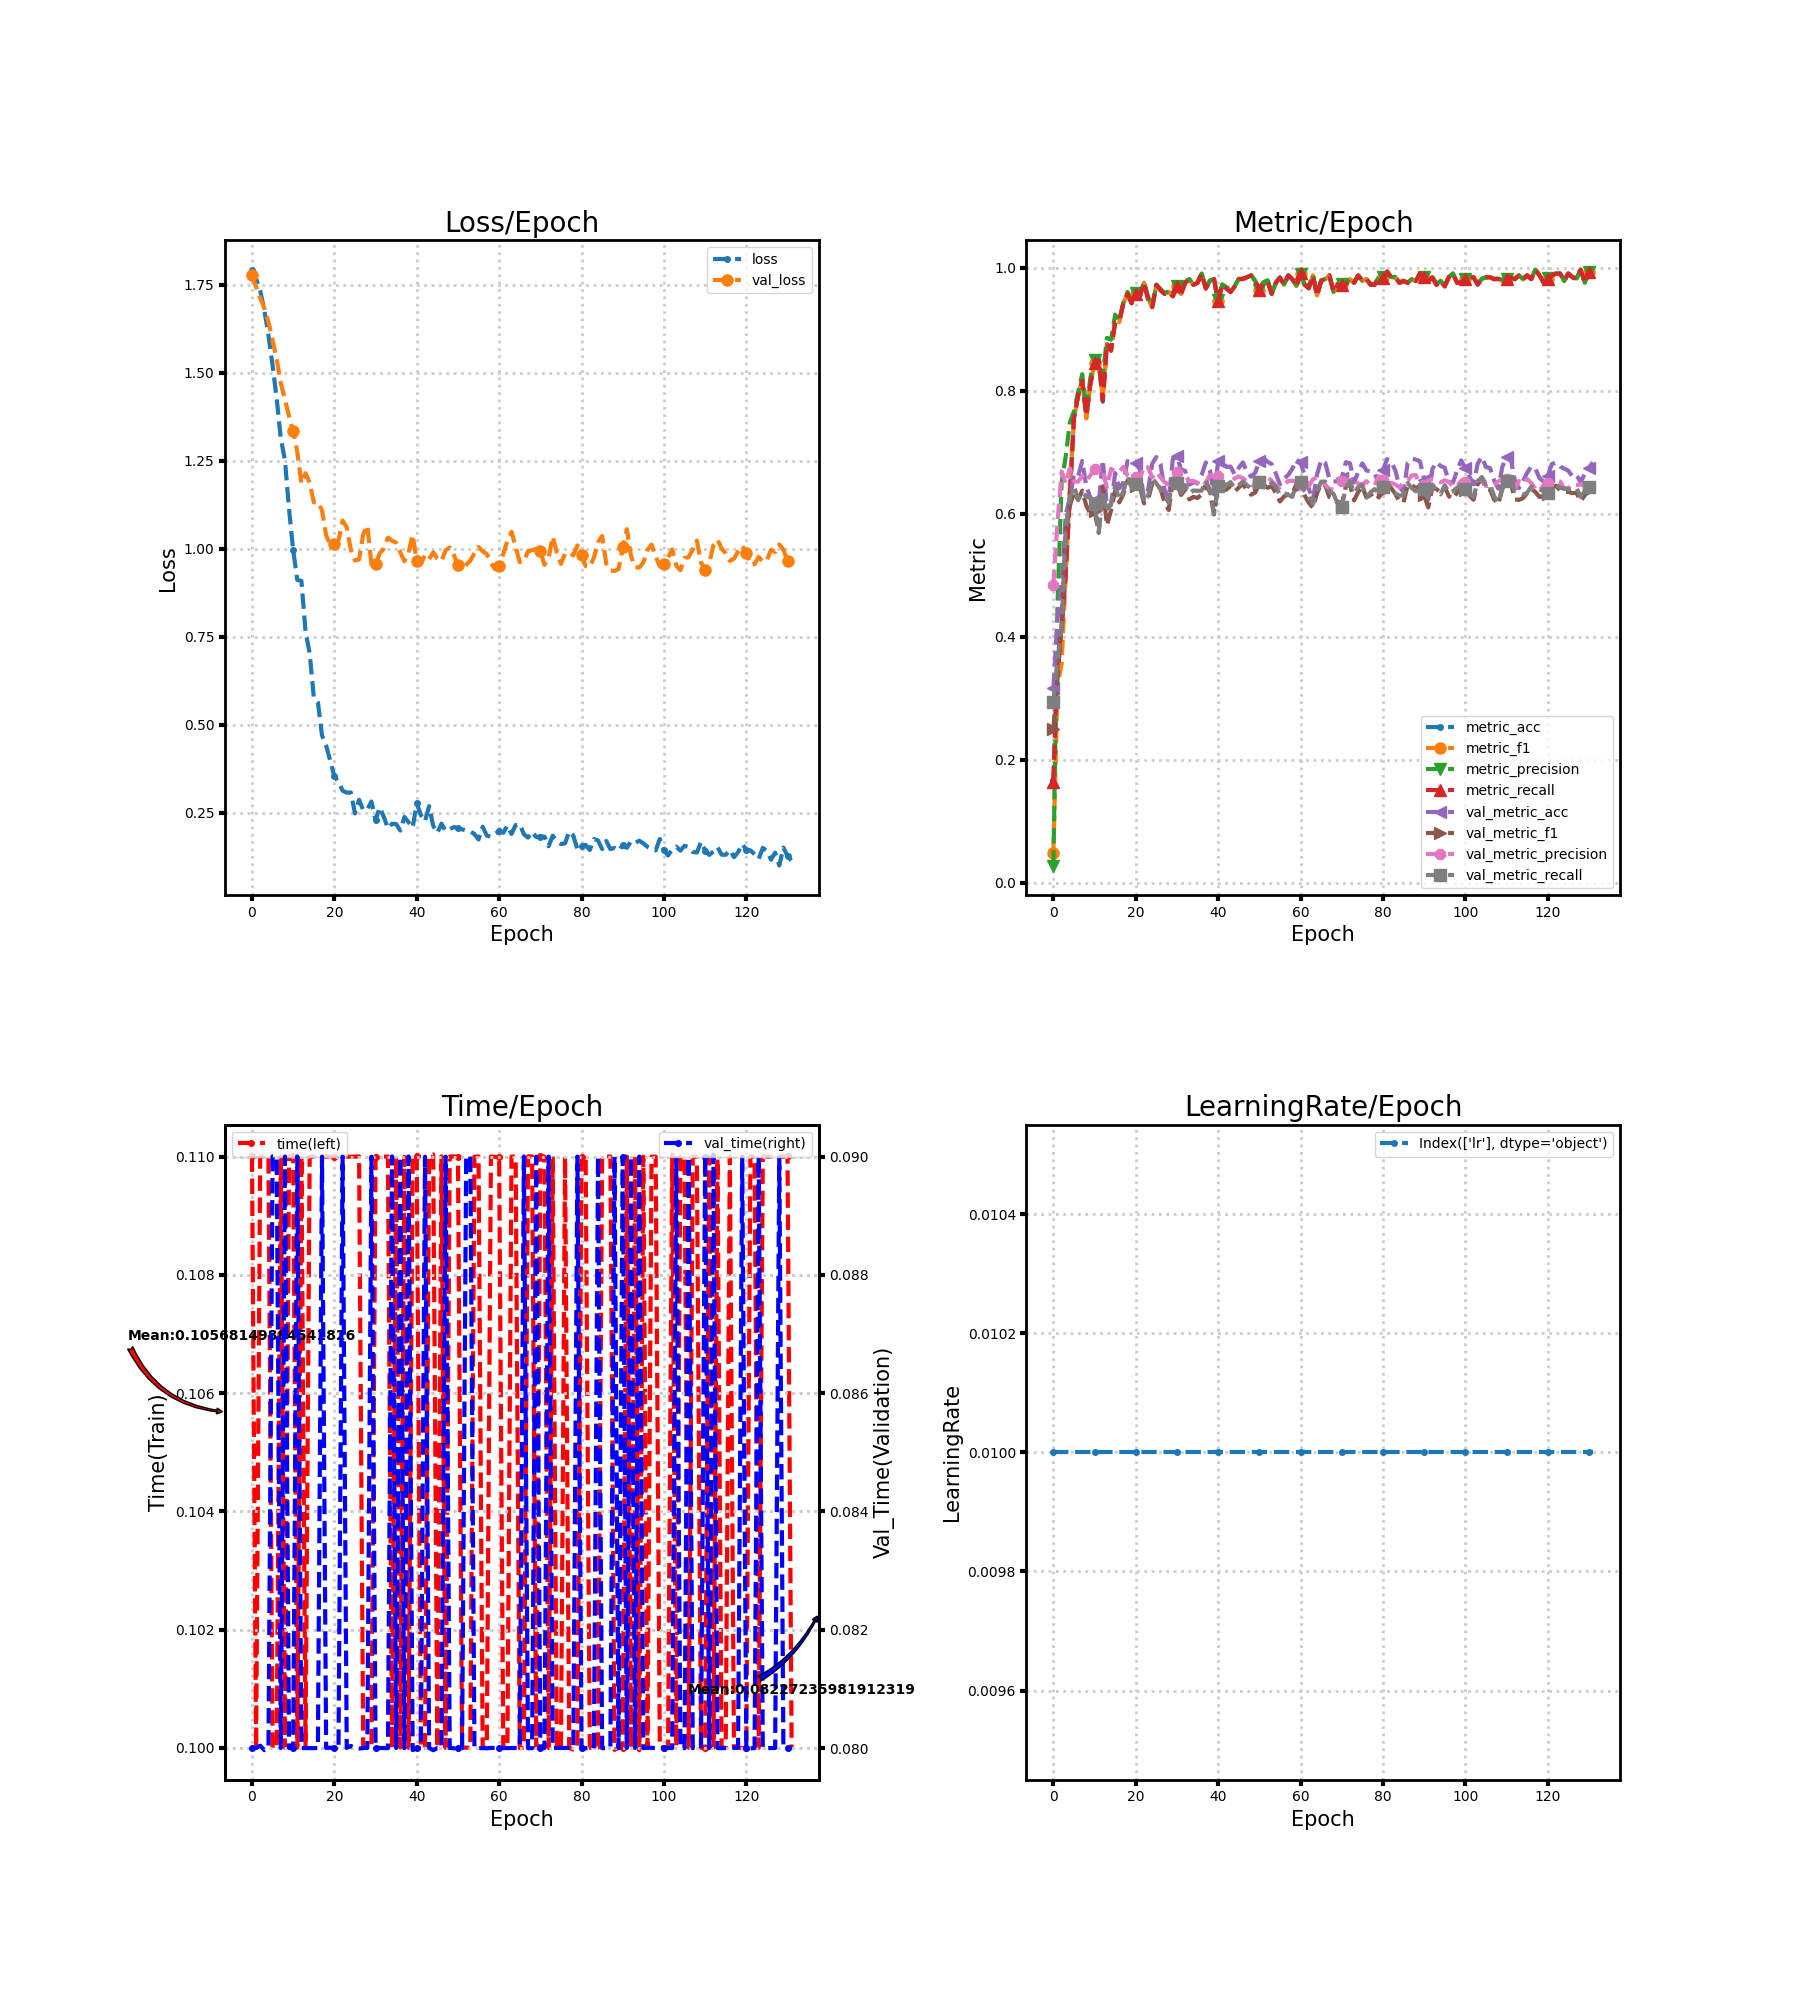

The data file committed next to this chart (first rows):
loss, metric_acc, metric_f1, metric_precision, metric_recall, time, lr, val_loss, val_metric_acc, val_metric_f1, val_metric_precision, val_metric_recall, val_time
1.793, 0.1662, 0.0475, 0.02778, 0.1637, 0.11, 0.01, 1.779, 0.316, 0.2495, 0.4839, 0.2935, 0.08
1.768, 0.3625, 0.3201, 0.4506, 0.3571, 0.1, 0.01, 1.744, 0.4307, 0.3321, 0.5855, 0.363, 0.08
1.733, 0.4169, 0.3564, 0.6508, 0.4113, 0.11, 0.01, 1.713, 0.4821, 0.4175, 0.6689, 0.4154, 0.08004
1.678, 0.5045, 0.5008, 0.6936, 0.5029, 0.11, 0.01, 1.684, 0.5991, 0.5743, 0.6489, 0.5765, 0.07996
1.607, 0.6314, 0.6408, 0.7485, 0.6302, 0.11, 0.01, 1.644, 0.6253, 0.6129, 0.674, 0.6264, 0.08
1.521, 0.7553, 0.7539, 0.7666, 0.7557, 0.1, 0.01, 1.593, 0.6639, 0.6355, 0.6527, 0.6455, 0.09
1.427, 0.7915, 0.7923, 0.798, 0.7917, 0.1, 0.01, 1.539, 0.6605, 0.6224, 0.6521, 0.6235, 0.09
1.313, 0.8187, 0.8176, 0.8272, 0.8168, 0.11, 0.01, 1.47, 0.686, 0.6376, 0.6617, 0.6354, 0.08
1.252, 0.7583, 0.7553, 0.7687, 0.7593, 0.1, 0.01, 1.425, 0.6451, 0.6131, 0.6538, 0.6282, 0.09
1.112, 0.8127, 0.8113, 0.8218, 0.8117, 0.11, 0.01, 1.376, 0.626, 0.5995, 0.6628, 0.6255, 0.08
0.9961, 0.8459, 0.8449, 0.8495, 0.8462, 0.11, 0.01, 1.334, 0.6219, 0.6047, 0.6732, 0.6162, 0.08
0.9115, 0.8489, 0.8489, 0.8528, 0.85, 0.1, 0.01, 1.275, 0.6166, 0.5698, 0.6716, 0.5689, 0.09
0.9091, 0.7825, 0.7866, 0.823, 0.7837, 0.11, 0.01, 1.186, 0.6874, 0.6448, 0.6684, 0.6366, 0.08
0.7648, 0.8761, 0.8745, 0.8863, 0.8771, 0.1, 0.01, 1.215, 0.6119, 0.5812, 0.6432, 0.6018, 0.08
0.7037, 0.8671, 0.8655, 0.8834, 0.8653, 0.11, 0.01, 1.188, 0.6146, 0.6054, 0.6732, 0.6175, 0.08
0.5788, 0.9124, 0.9143, 0.9241, 0.9116, 0.11, 0.01, 1.132, 0.6662, 0.638, 0.6687, 0.6457, 0.08
0.564, 0.9124, 0.9119, 0.9143, 0.9134, 0.11, 0.01, 1.133, 0.6414, 0.6186, 0.6689, 0.6229, 0.08
0.4696, 0.9426, 0.9424, 0.9441, 0.9435, 0.11, 0.01, 1.11, 0.6508, 0.6321, 0.6763, 0.6366, 0.09
0.4411, 0.9577, 0.9582, 0.961, 0.9575, 0.11, 0.01, 1.038, 0.6857, 0.6542, 0.6622, 0.6607, 0.08
0.3975, 0.9426, 0.9429, 0.9451, 0.9426, 0.11, 0.01, 1.013, 0.6843, 0.6452, 0.6579, 0.6455, 0.08001
0.3537, 0.9577, 0.9576, 0.9586, 0.9575, 0.11, 0.01, 1.013, 0.682, 0.6457, 0.6599, 0.6491, 0.08
0.3385, 0.9547, 0.9546, 0.9575, 0.9539, 0.11, 0.01, 1.024, 0.6723, 0.6441, 0.6565, 0.652, 0.08
0.3129, 0.9758, 0.9759, 0.9765, 0.9756, 0.11, 0.01, 1.08, 0.6253, 0.6171, 0.6776, 0.6192, 0.09
0.3072, 0.9486, 0.9493, 0.9538, 0.9485, 0.11, 0.01, 1.061, 0.639, 0.6231, 0.6757, 0.6295, 0.08
0.3077, 0.9366, 0.9364, 0.9369, 0.9363, 0.11, 0.01, 0.9967, 0.6817, 0.6491, 0.6593, 0.6578, 0.08003
0.248, 0.9728, 0.9726, 0.9729, 0.9726, 0.11, 0.01, 0.967, 0.6924, 0.6501, 0.6678, 0.6495, 0.08
0.2871, 0.9637, 0.9642, 0.9658, 0.964, 0.11, 0.01, 0.9697, 0.6813, 0.641, 0.6597, 0.6399, 0.07999
0.2572, 0.9577, 0.9571, 0.9593, 0.958, 0.1, 0.01, 1.041, 0.6384, 0.6183, 0.6516, 0.6291, 0.08
0.2601, 0.9607, 0.9612, 0.9621, 0.961, 0.1, 0.01, 1.067, 0.6229, 0.6062, 0.6474, 0.6181, 0.08
0.2821, 0.9547, 0.9544, 0.9583, 0.9536, 0.1, 0.01, 0.9556, 0.689, 0.6539, 0.6548, 0.6573, 0.09
0.2287, 0.9698, 0.9702, 0.9711, 0.9699, 0.11, 0.01, 0.9561, 0.6934, 0.6504, 0.6676, 0.6498, 0.08
0.2653, 0.9577, 0.9574, 0.9583, 0.9583, 0.11, 0.01, 0.9874, 0.6719, 0.6307, 0.6599, 0.6346, 0.08
0.2384, 0.9758, 0.9757, 0.9768, 0.9762, 0.11, 0.01, 1, 0.6699, 0.6395, 0.6636, 0.6468, 0.08
0.2059, 0.9819, 0.9819, 0.982, 0.9819, 0.11, 0.01, 1.032, 0.6474, 0.6234, 0.6527, 0.6336, 0.08
0.2189, 0.9728, 0.9727, 0.9731, 0.9726, 0.1, 0.01, 1.023, 0.6511, 0.6276, 0.6536, 0.638, 0.09
0.2182, 0.9758, 0.9761, 0.9767, 0.9759, 0.11, 0.01, 1.017, 0.6508, 0.6258, 0.6491, 0.6374, 0.08
0.1996, 0.9909, 0.9909, 0.9908, 0.9911, 0.1, 0.01, 0.9903, 0.6632, 0.6312, 0.6441, 0.6377, 0.09
0.2379, 0.9668, 0.9669, 0.9686, 0.9664, 0.11, 0.01, 0.9648, 0.6837, 0.6472, 0.6503, 0.6541, 0.08
0.2231, 0.9789, 0.979, 0.9796, 0.9789, 0.1, 0.01, 0.9888, 0.6709, 0.6353, 0.6634, 0.6393, 0.09
0.2076, 0.9819, 0.9816, 0.9816, 0.9819, 0.11, 0.01, 1.04, 0.6317, 0.5991, 0.6583, 0.6011, 0.07996
0.2773, 0.9456, 0.946, 0.9483, 0.9461, 0.11, 0.01, 0.9641, 0.6853, 0.6457, 0.6623, 0.6453, 0.08
0.2432, 0.9728, 0.973, 0.9733, 0.9729, 0.1, 0.01, 0.9563, 0.6857, 0.6396, 0.647, 0.6407, 0.08
0.2259, 0.9668, 0.967, 0.969, 0.9667, 0.1, 0.01, 0.9826, 0.6763, 0.6394, 0.648, 0.6464, 0.09
0.2688, 0.9607, 0.9614, 0.9645, 0.961, 0.11, 0.01, 0.9709, 0.677, 0.6452, 0.6504, 0.6517, 0.08
0.2126, 0.9698, 0.9701, 0.9706, 0.9699, 0.11, 0.01, 0.9899, 0.6642, 0.6362, 0.6578, 0.6419, 0.07996
0.1928, 0.9819, 0.9821, 0.9825, 0.9819, 0.1, 0.01, 0.9728, 0.6746, 0.6427, 0.6608, 0.6466, 0.08
0.2191, 0.9819, 0.9821, 0.9825, 0.9821, 0.11, 0.01, 0.9651, 0.6837, 0.6489, 0.6581, 0.6526, 0.08
0.1983, 0.9849, 0.9848, 0.9847, 0.9851, 0.1, 0.01, 0.9958, 0.6679, 0.6385, 0.6521, 0.6465, 0.09
0.2035, 0.9879, 0.988, 0.9882, 0.9878, 0.11, 0.01, 1.004, 0.6605, 0.6311, 0.6466, 0.6413, 0.08
0.2093, 0.9789, 0.9786, 0.9792, 0.9786, 0.11, 0.01, 0.9828, 0.6669, 0.6346, 0.6457, 0.6422, 0.08
0.2065, 0.9637, 0.9639, 0.965, 0.9643, 0.11, 0.01, 0.9541, 0.6863, 0.649, 0.6532, 0.6525, 0.08
0.2029, 0.9758, 0.9757, 0.9769, 0.9753, 0.1, 0.01, 0.9435, 0.69, 0.6473, 0.6607, 0.6436, 0.08
0.1995, 0.9789, 0.9787, 0.9801, 0.9783, 0.1, 0.01, 0.9549, 0.6847, 0.6423, 0.6595, 0.6415, 0.09
0.1972, 0.9577, 0.9571, 0.9593, 0.9577, 0.1, 0.01, 0.9662, 0.681, 0.6452, 0.6537, 0.6505, 0.09001
0.1893, 0.9758, 0.9757, 0.9757, 0.9759, 0.11, 0.01, 0.9881, 0.6655, 0.6337, 0.6461, 0.644, 0.08
0.1742, 0.9849, 0.9848, 0.9853, 0.9845, 0.11, 0.01, 1.005, 0.6478, 0.6201, 0.6429, 0.631, 0.08
0.2105, 0.9728, 0.9727, 0.9738, 0.9723, 0.1, 0.01, 0.9929, 0.6572, 0.6284, 0.6477, 0.6337, 0.08
0.1853, 0.9879, 0.9878, 0.988, 0.9878, 0.1, 0.01, 0.9857, 0.6632, 0.6316, 0.6535, 0.6309, 0.08
0.1816, 0.9819, 0.982, 0.982, 0.9821, 0.11, 0.01, 0.9602, 0.6733, 0.6324, 0.6539, 0.6275, 0.08
0.1907, 0.9698, 0.9703, 0.9722, 0.9699, 0.11, 0.01, 0.9421, 0.688, 0.6487, 0.6528, 0.6488, 0.08
... 72 more rows
